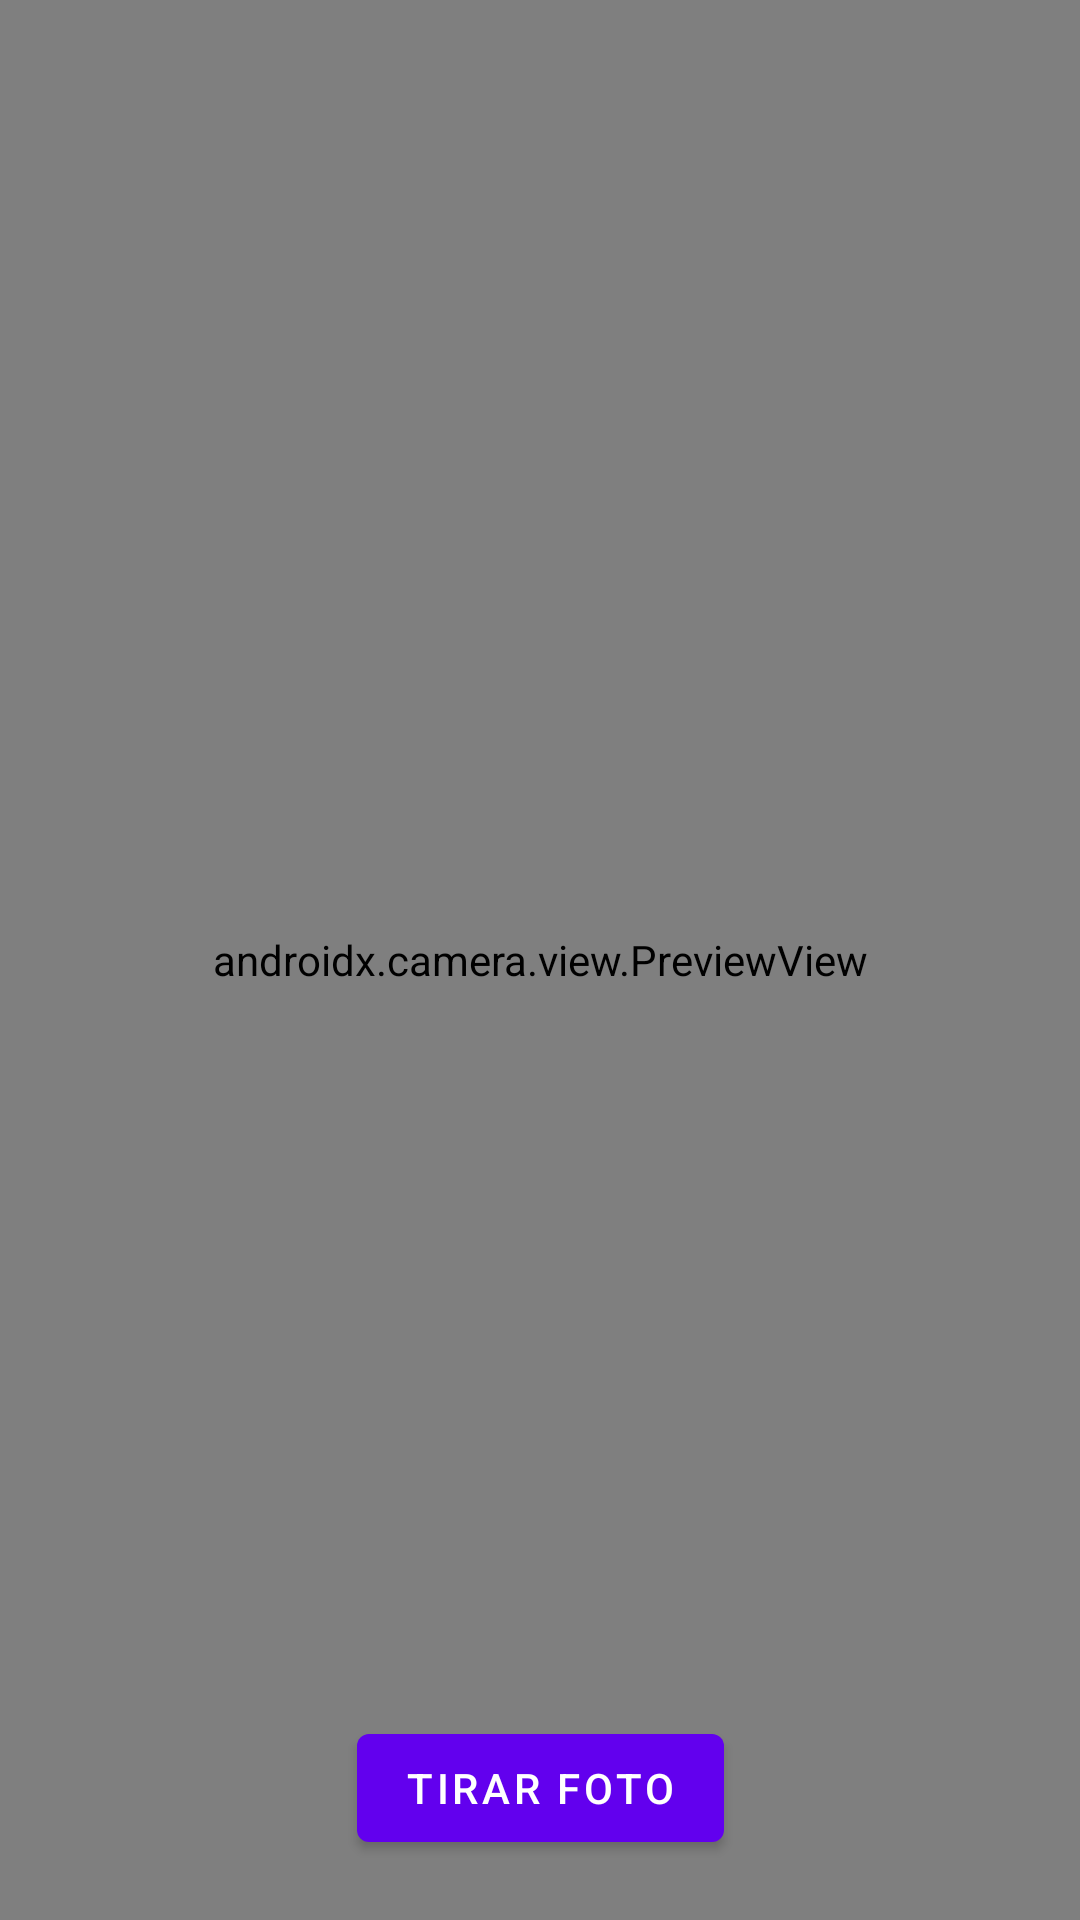

Layout XML and referenced resources for this Android screen:
<!-- AndroidManifest.xml: activity theme Theme.CameraXExemplo.NoActionBar -->
<!-- res/layout/activity_camera_preview.xml -->
<?xml version="1.0" encoding="utf-8"?>
<androidx.constraintlayout.widget.ConstraintLayout xmlns:android="http://schemas.android.com/apk/res/android"
    xmlns:app="http://schemas.android.com/apk/res-auto"
    xmlns:tools="http://schemas.android.com/tools"
    android:id="@+id/main"
    android:layout_width="match_parent"
    android:layout_height="match_parent"
    tools:context=".CameraPreviewActivity">

    <androidx.camera.view.PreviewView
        android:id="@+id/cameraPreview"
        android:layout_width="match_parent"
        android:layout_height="match_parent"/>

    <com.google.android.material.button.MaterialButton
        android:id="@+id/btnTakePhoto"
        android:layout_width="wrap_content"
        android:layout_height="wrap_content"
        android:text="Tirar foto"
        android:layout_margin="20dp"
        app:layout_constraintStart_toStartOf="parent"
        app:layout_constraintEnd_toEndOf="parent"
        app:layout_constraintBottom_toBottomOf="parent"/>

</androidx.constraintlayout.widget.ConstraintLayout>
<!-- resources referenced by this layout -->
<resources>
  <style name="Theme.CameraXExemplo.NoActionBar" parent="Theme.MaterialComponents.DayNight.NoActionBar">
          <item name="android:statusBarColor">@color/black</item>
      </style>
  <!-- not gathered from this repository: default colours our renderer supplied (Android Studio template values) -->
  <color name="black">#FF000000</color>
</resources>
